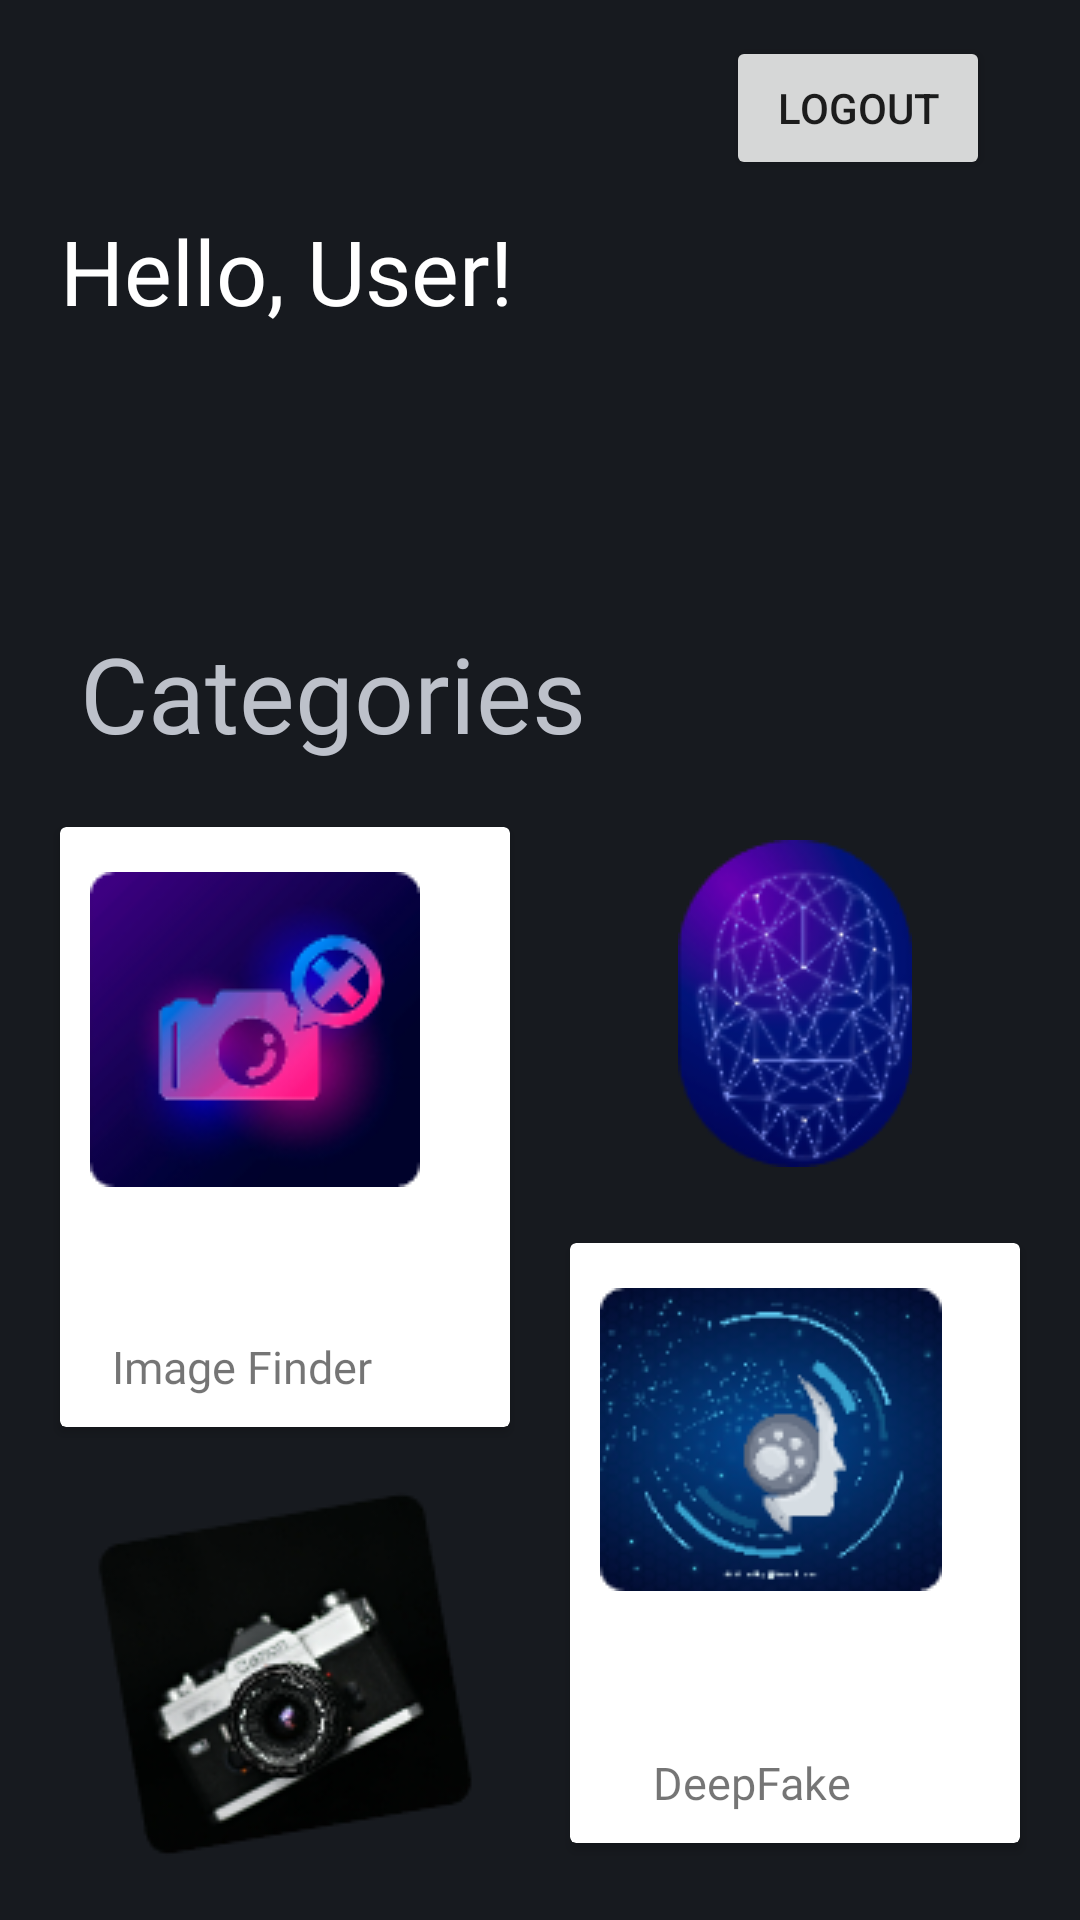

Write the Android layout XML for this screen, with the resource values it uses.
<!-- AndroidManifest.xml: application theme ImageFinder -->
<!-- res/layout/activity_category_selection.xml -->
<?xml version="1.0" encoding="utf-8"?>
<androidx.constraintlayout.widget.ConstraintLayout xmlns:android="http://schemas.android.com/apk/res/android"
    xmlns:app="http://schemas.android.com/apk/res-auto"
    xmlns:tools="http://schemas.android.com/tools"
    android:id="@+id/linearLayout2"
    android:layout_width="match_parent"
    android:layout_height="match_parent"
    android:background="#171A1F"
    tools:context=".ui.CategorySelectionActivity">

    <ImageView
        android:id="@+id/profileView"
        android:layout_width="60dp"
        android:layout_height="60dp"
        android:paddingTop="15dp"
        android:paddingLeft="15dp"
        app:layout_constraintStart_toStartOf="parent"
        app:layout_constraintTop_toTopOf="parent"
        tools:src="@tools:sample/avatars" />

    <TextView
        android:id="@+id/greetingsText"
        style="@style/TextAppearance.AppCompat.Large"
        android:layout_width="wrap_content"
        android:layout_height="wrap_content"
        android:fontFamily="@font/lexend_bold"
        android:paddingLeft="20dp"
        android:paddingTop="10dp"
        android:text="Hello, User!"
        android:textColor="@color/white"
        android:textSize="30sp"
        app:layout_constraintStart_toStartOf="parent"
        app:layout_constraintTop_toBottomOf="@+id/profileView" />

    <TextView
        android:id="@+id/categoryTextView"
        android:layout_width="wrap_content"
        android:layout_height="wrap_content"
        android:fontFamily="@font/lexend_bold"
        android:text="Categories"
        android:textColor="#BDC1CA"
        android:textSize="35sp"
        app:layout_constraintBottom_toBottomOf="parent"
        app:layout_constraintEnd_toEndOf="parent"
        app:layout_constraintHorizontal_bias="0.139"
        app:layout_constraintStart_toStartOf="parent"
        app:layout_constraintTop_toTopOf="parent"
        app:layout_constraintVertical_bias="0.35" />

    <androidx.cardview.widget.CardView
        android:id="@+id/cardView1"
        android:layout_width="150dp"
        android:layout_height="200dp"
        app:layout_constraintBottom_toTopOf="@+id/imageView5"
        app:layout_constraintEnd_toStartOf="@+id/cardView2"
        app:layout_constraintHorizontal_bias="0.5"
        app:layout_constraintStart_toStartOf="parent"
        app:layout_constraintTop_toBottomOf="@+id/categoryTextView" >

        <ImageView
            android:id="@+id/imageFinderImg"
            android:layout_width="wrap_content"
            android:layout_height="wrap_content"
            android:src="@drawable/imagefinder"
            android:paddingTop="15dp"
            android:paddingLeft="10dp"/>

        <RelativeLayout
            android:layout_width="wrap_content"
            android:layout_height="wrap_content"
            android:layout_gravity="center_horizontal|bottom">

            <TextView
                android:id="@+id/imageSearchTextView"
                android:layout_width="wrap_content"
                android:layout_height="wrap_content"
                android:fontFamily="@font/manrope_semibold"
                android:gravity="center_horizontal"
                android:paddingBottom="10dp"
                android:text="Image Finder "
                android:textSize="15sp" />

            <ImageView
                android:id="@+id/arrowImgView1"
                android:layout_width="25dp"
                android:layout_height="25dp"
                android:layout_toEndOf="@+id/imageSearchTextView"
                android:src="@drawable/rightarrow_foreground"
                />

        </RelativeLayout>


    </androidx.cardview.widget.CardView>

    <androidx.cardview.widget.CardView
        android:id="@+id/cardView2"
        android:layout_width="150dp"
        android:layout_height="200dp"
        app:layout_constraintBottom_toBottomOf="parent"
        app:layout_constraintEnd_toEndOf="parent"
        app:layout_constraintHorizontal_bias="0.5"
        app:layout_constraintStart_toEndOf="@+id/cardView1"
        app:layout_constraintTop_toBottomOf="@+id/imageView6" >

        <ImageView
            android:id="@+id/imageView2"
            android:layout_width="wrap_content"
            android:layout_height="wrap_content"
            android:paddingTop="15dp"
            android:paddingLeft="10dp"
            android:src="@drawable/deepfake" />

        <RelativeLayout
            android:layout_width="wrap_content"
            android:layout_height="wrap_content"
            android:layout_gravity="center_horizontal|bottom">

            <TextView
                android:id="@+id/deepFakeImgView"
                android:layout_width="wrap_content"
                android:layout_height="wrap_content"
                android:fontFamily="@font/manrope_semibold"
                android:gravity="center_horizontal"
                android:paddingBottom="10dp"
                android:text="DeepFake "
                android:textSize="15sp" />

            <ImageView
                android:id="@+id/arrowImgView2"
                android:layout_width="25dp"
                android:layout_height="25dp"
                android:layout_toEndOf="@+id/deepFakeImgView"
                android:src="@drawable/rightarrow_foreground"
                />

        </RelativeLayout>

    </androidx.cardview.widget.CardView>

    <ImageView
        android:id="@+id/imageView5"
        android:layout_width="wrap_content"
        android:layout_height="wrap_content"
        android:src="@drawable/homepage_img2"
        app:layout_constraintBottom_toBottomOf="parent"
        app:layout_constraintEnd_toStartOf="@+id/cardView2"
        app:layout_constraintStart_toStartOf="parent"
        app:layout_constraintTop_toBottomOf="@+id/cardView1" />

    <ImageView
        android:id="@+id/imageView6"
        android:layout_width="wrap_content"
        android:layout_height="wrap_content"
        android:src="@drawable/homepage_img1"
        app:layout_constraintBottom_toTopOf="@+id/cardView2"
        app:layout_constraintEnd_toEndOf="parent"
        app:layout_constraintStart_toEndOf="@+id/cardView1"
        app:layout_constraintTop_toBottomOf="@+id/categoryTextView" />

    <Button
        android:id="@+id/logout"
        android:layout_width="wrap_content"
        android:layout_height="wrap_content"
        android:layout_marginTop="12dp"
        android:text="Logout"
        app:layout_constraintEnd_toEndOf="parent"
        app:layout_constraintHorizontal_bias="0.859"
        app:layout_constraintStart_toEndOf="@+id/profileView"
        app:layout_constraintTop_toTopOf="parent" />

</androidx.constraintlayout.widget.ConstraintLayout>
<!-- resources referenced by this layout -->
<resources>
  <color name="white">#FFFFFFFF</color>
  <!-- drawable deepfake: png bitmap (drawable-mdpi, 21397 bytes) -->
  <!-- drawable homepage_img1: png bitmap (drawable-mdpi, 17349 bytes) -->
  <!-- drawable homepage_img2: png bitmap (drawable-mdpi, 19698 bytes) -->
  <!-- drawable imagefinder: png bitmap (drawable-mdpi, 16021 bytes) -->
  <style name="ImageFinder" parent="Theme.AppCompat.Light.NoActionBar" />
</resources>
